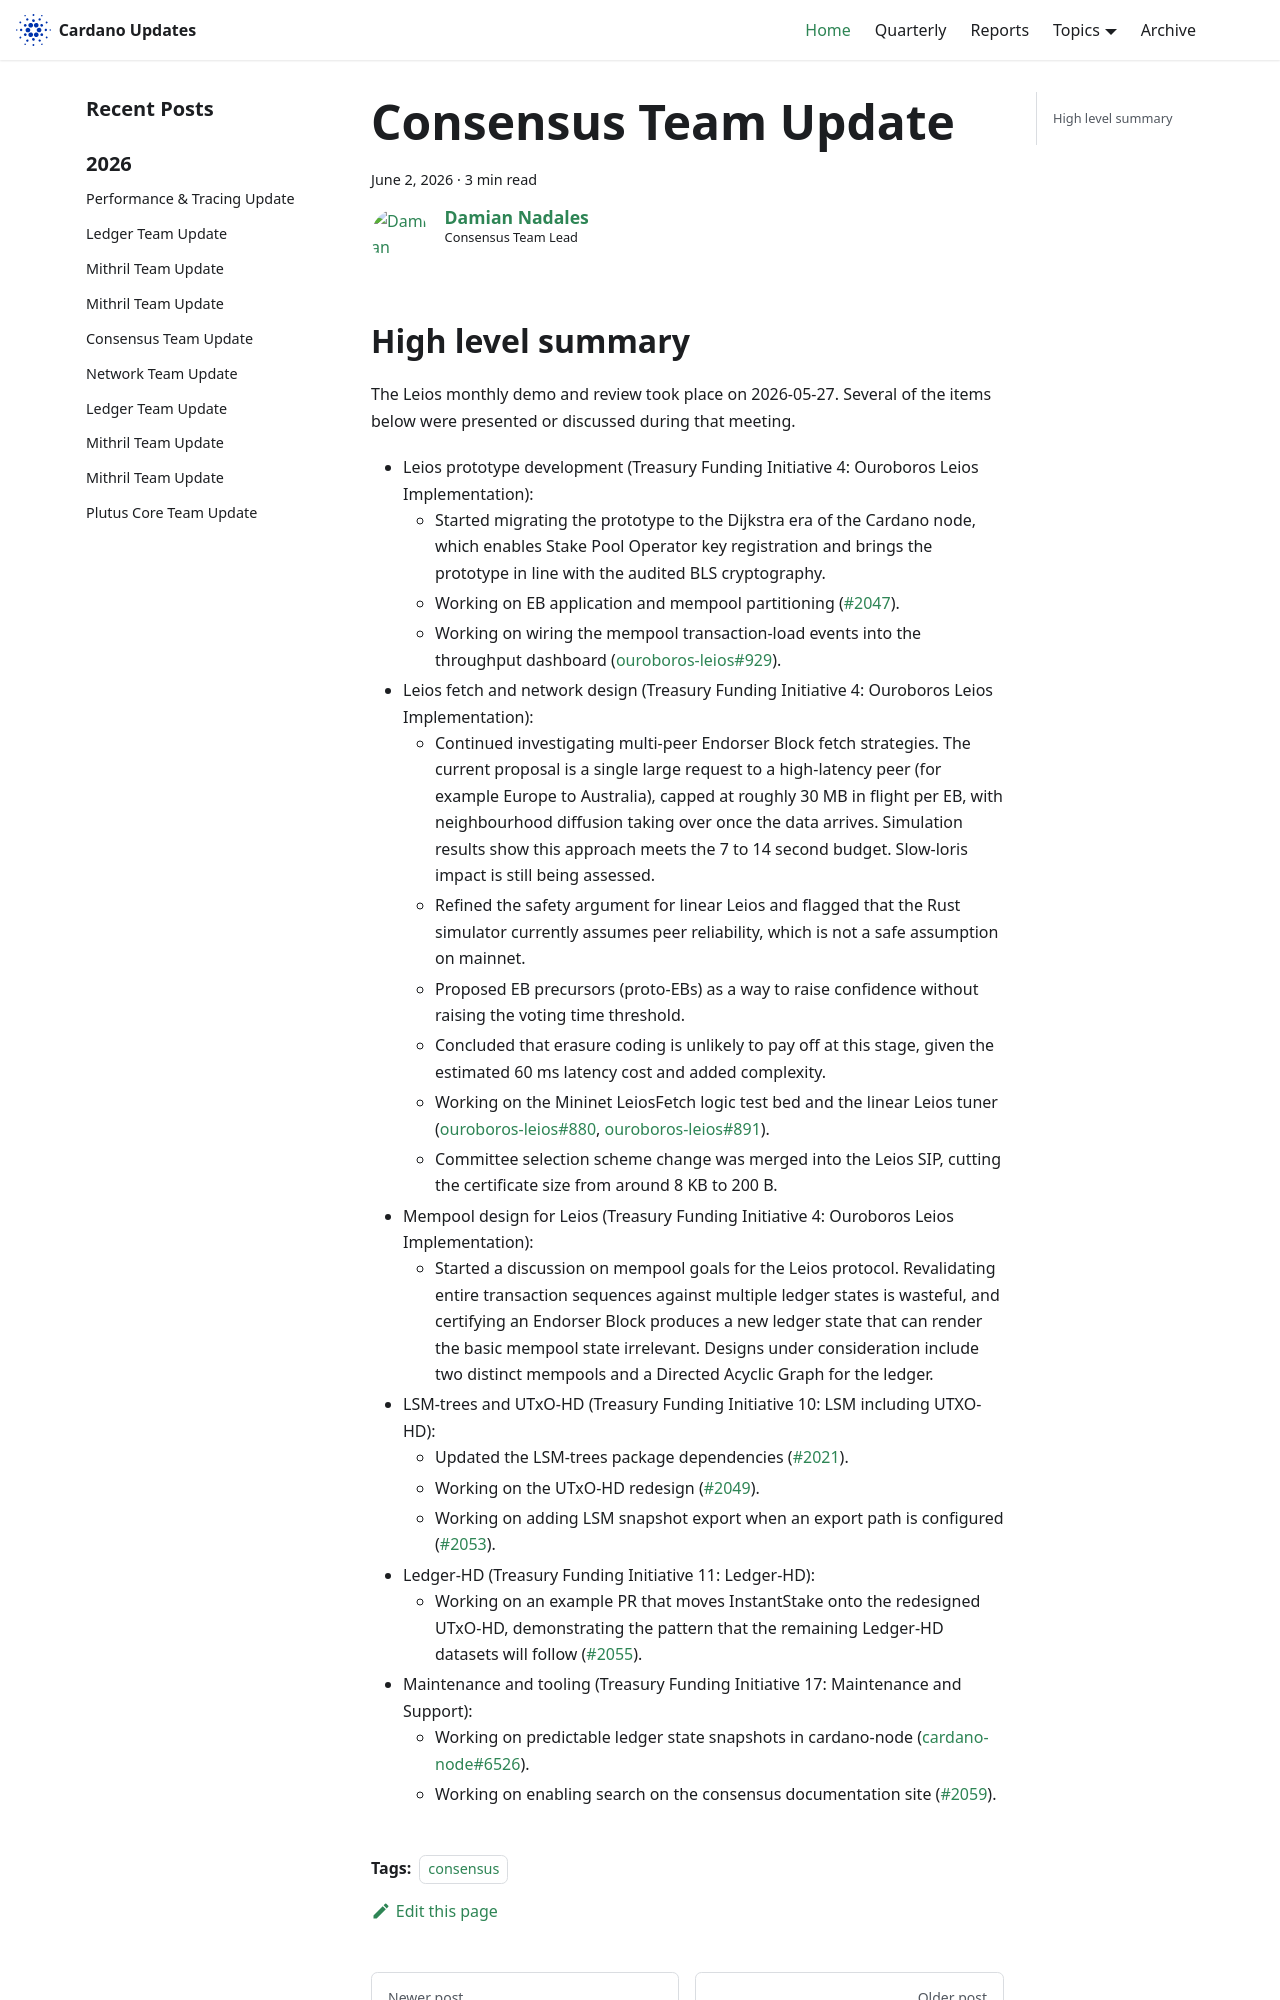

repository: IntersectMBO/cardano-updates · page: 2026-06-02-consensus/index.html · generator: docusaurus

---
title: Consensus Team Update
slug: 2026-06-02-consensus
authors: dnadales
tags: [consensus]
hide_table_of_contents: false
---

## High level summary

The Leios monthly demo and review took place on 2026-05-27.
Several of the items below were presented or discussed during that meeting.
